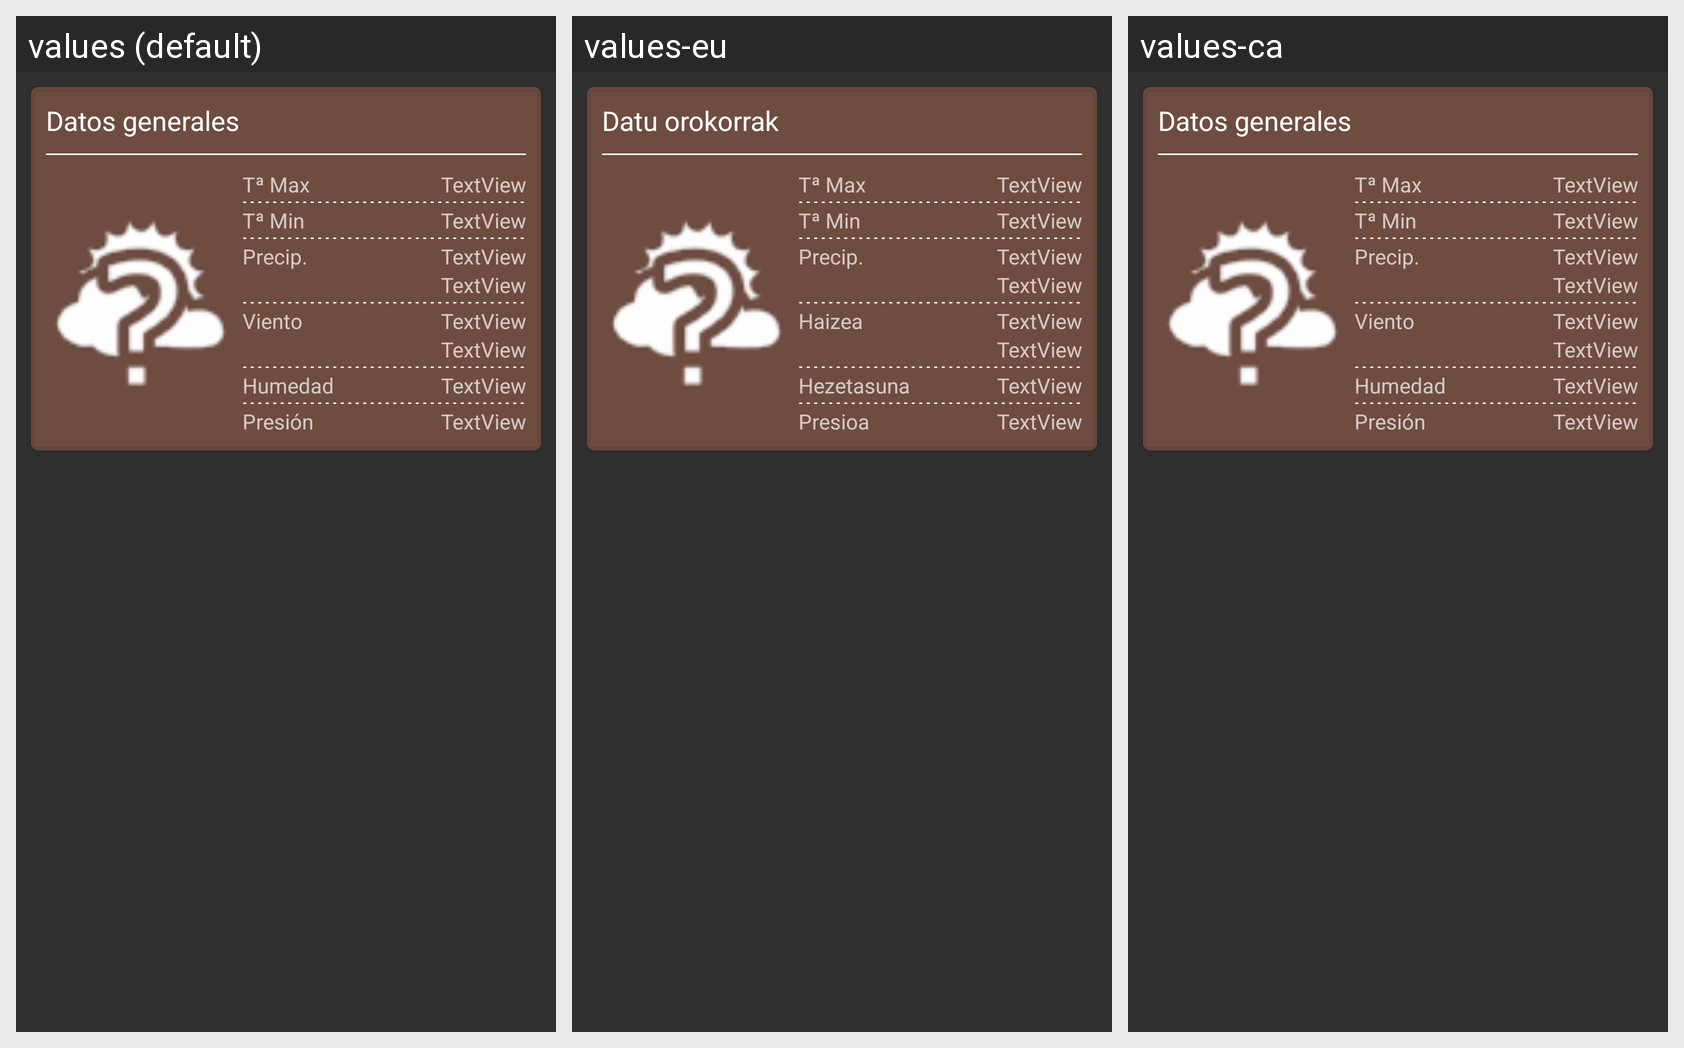

Here is an Android app screen in its default locale and in the app's own translations. Write out the translated-string differences for the strings that appear on this screen.
Android screen res/layout/fragment_entry_current_general_view.xml rendered under 3 locales, left to right: values (default), values-eu, values-ca. Device: Nexus 5 (rendered at 1080×1920; each locale shown at half size, 540×960, under a caption strip naming it); theme AppTheme.
Strings drawn on this screen, with the default value and each locale's value (text and hints the layout hard-codes, and strings that could not be matched under every locale, appear in the picture but are not listed):

f_entry_details_general_data
  values: Datos generales
  values-eu: Datu orokorrak
  values-ca: Datos generales

tempMax
  values: Tª Max
  values-eu: Tª Max
  values-ca: Tª Max

TempMin
  values: Tª Min
  values-eu: Tª Min
  values-ca: Tª Min

PrecipitationShort
  values: Precip.
  values-eu: Precip.
  values-ca: Precip.

windSpeed
  values: Viento
  values-eu: Haizea
  values-ca: Viento

humidity
  values: Humedad
  values-eu: Hezetasuna
  values-ca: Humedad

pressure
  values: Presión
  values-eu: Presioa
  values-ca: Presión
